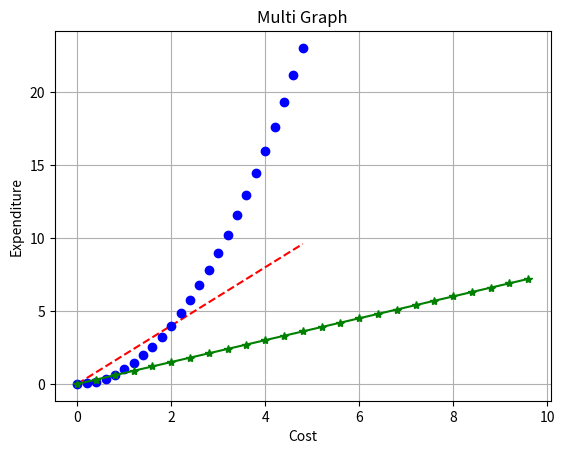

Reproduce this figure in Python.
# creating a numpy array and plot multiple graphs in a single line.

import numpy as np
from matplotlib import pyplot as plt

t = np.arange(0, 5, 0.2)  # creating a numpy array from range 0-5 with difference of 0.2

plt.plot(t, t * 2, 'r--', t, t ** 2, 'bo', t * 2, t * 1.5, 'g*-')  # no labels can be included

plt.title("Multi Graph")
plt.xlabel("Cost")
plt.ylabel("Expenditure")
plt.grid()
plt.show()